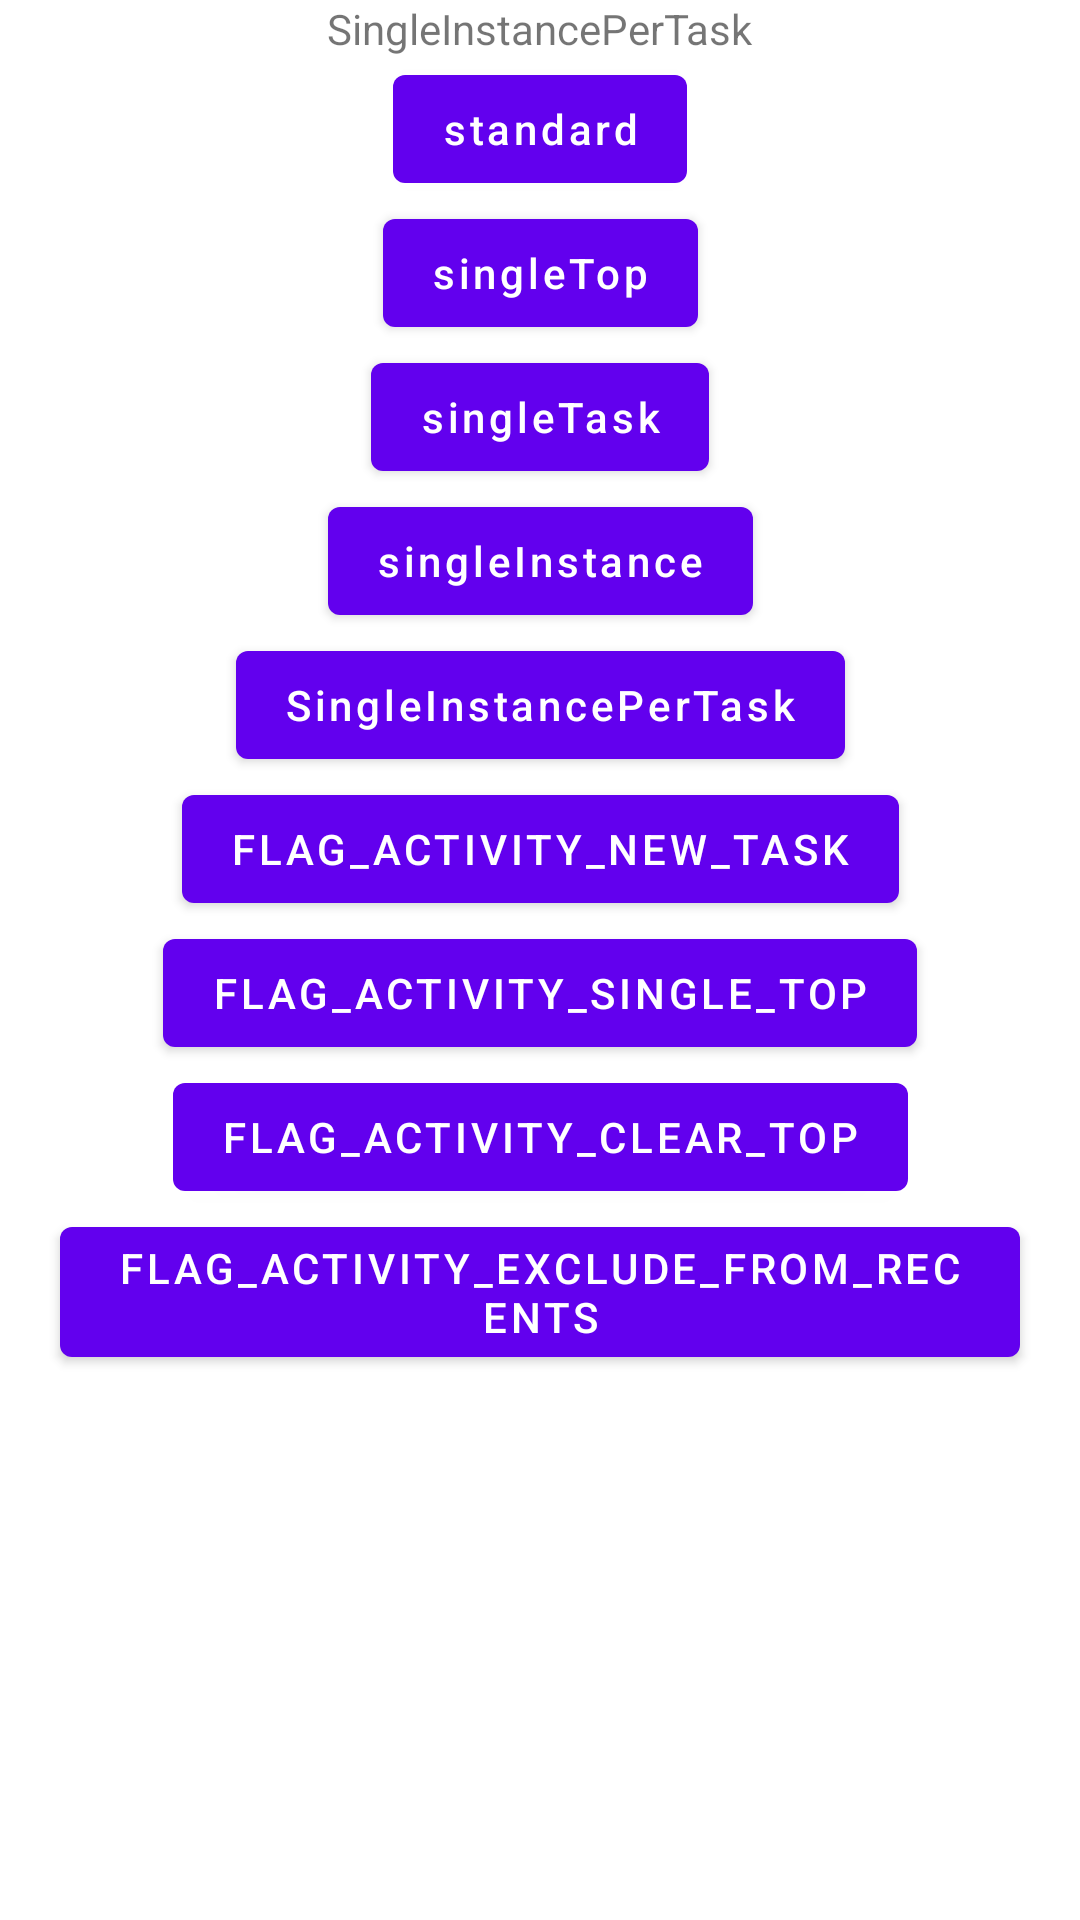

The Android layout XML behind this screen, and the referenced resources:
<!-- AndroidManifest.xml: application theme Theme.TdyTest -->
<!-- res/layout/activity_lauchmode.xml -->
<?xml version="1.0" encoding="utf-8"?>
<androidx.constraintlayout.widget.ConstraintLayout xmlns:android="http://schemas.android.com/apk/res/android"
    xmlns:app="http://schemas.android.com/apk/res-auto"
    xmlns:tools="http://schemas.android.com/tools"
    android:layout_width="match_parent"
    android:layout_height="match_parent"
    tools:context=".activity.LaunchModeActivity">

    <TextView
        android:id="@+id/tv_info"
        android:layout_width="wrap_content"
        android:layout_height="wrap_content"
        android:text="SingleInstancePerTask"
        app:layout_constraintLeft_toLeftOf="parent"
        app:layout_constraintRight_toRightOf="parent"
        app:layout_constraintTop_toTopOf="parent" />
    <Button
        android:id="@+id/btn_standard"
        android:layout_width="wrap_content"
        android:layout_height="wrap_content"
        android:text="standard"
        android:textAllCaps="false"
        app:layout_constraintEnd_toEndOf="parent"
        app:layout_constraintStart_toStartOf="parent"
        app:layout_constraintTop_toBottomOf="@+id/tv_info" />
    <Button
        android:id="@+id/btn_singleTop"
        android:layout_width="wrap_content"
        android:layout_height="wrap_content"
        android:text="singleTop"
        android:textAllCaps="false"
        app:layout_constraintEnd_toEndOf="parent"
        app:layout_constraintStart_toStartOf="parent"
        app:layout_constraintTop_toBottomOf="@+id/btn_standard" />
    <Button
        android:id="@+id/btn_singleTask"
        android:layout_width="wrap_content"
        android:layout_height="wrap_content"
        android:text="singleTask"
        android:textAllCaps="false"
        app:layout_constraintEnd_toEndOf="parent"
        app:layout_constraintStart_toStartOf="parent"
        app:layout_constraintTop_toBottomOf="@+id/btn_singleTop" />

    <Button
        android:id="@+id/btn_singleInstance"
        android:layout_width="wrap_content"
        android:layout_height="wrap_content"
        android:textAllCaps="false"
        android:text="singleInstance"
        app:layout_constraintEnd_toEndOf="parent"
        app:layout_constraintStart_toStartOf="parent"
        app:layout_constraintTop_toBottomOf="@+id/btn_singleTask" />
    <Button
        android:id="@+id/btn_singleInstancePerTask"
        android:layout_width="wrap_content"
        android:layout_height="wrap_content"
        android:textAllCaps="false"
        android:text="SingleInstancePerTask"
        app:layout_constraintEnd_toEndOf="parent"
        app:layout_constraintStart_toStartOf="parent"
        app:layout_constraintTop_toBottomOf="@+id/btn_singleInstance" />

    <Button
        android:id="@+id/btn_FLAG_ACTIVITY_NEW_TASK"
        android:layout_width="wrap_content"
        android:layout_height="wrap_content"
        android:textAllCaps="false"
        android:text="FLAG_ACTIVITY_NEW_TASK"
        app:layout_constraintEnd_toEndOf="parent"
        app:layout_constraintStart_toStartOf="parent"
        app:layout_constraintTop_toBottomOf="@+id/btn_singleInstancePerTask" />
    <Button
        android:id="@+id/btn_FLAG_ACTIVITY_SINGLE_TOP"
        android:layout_width="wrap_content"
        android:layout_height="wrap_content"
        android:textAllCaps="false"
        android:text="FLAG_ACTIVITY_SINGLE_TOP"
        app:layout_constraintEnd_toEndOf="parent"
        app:layout_constraintStart_toStartOf="parent"
        app:layout_constraintTop_toBottomOf="@+id/btn_FLAG_ACTIVITY_NEW_TASK" />
    <Button
        android:id="@+id/btn_FLAG_ACTIVITY_CLEAR_TOP"
        android:layout_width="wrap_content"
        android:layout_height="wrap_content"
        android:textAllCaps="false"
        android:text="FLAG_ACTIVITY_CLEAR_TOP"
        app:layout_constraintEnd_toEndOf="parent"
        app:layout_constraintStart_toStartOf="parent"
        app:layout_constraintTop_toBottomOf="@+id/btn_FLAG_ACTIVITY_SINGLE_TOP" />
    <Button
        android:id="@+id/btn_FLAG_ACTIVITY_EXCLUDE_FROM_RECENTS"
        android:layout_width="wrap_content"
        android:layout_height="wrap_content"
        android:textAllCaps="false"
        android:text="FLAG_ACTIVITY_EXCLUDE_FROM_RECENTS"
        app:layout_constraintEnd_toEndOf="parent"
        app:layout_constraintStart_toStartOf="parent"
        app:layout_constraintTop_toBottomOf="@+id/btn_FLAG_ACTIVITY_CLEAR_TOP" />

</androidx.constraintlayout.widget.ConstraintLayout>
<!-- resources referenced by this layout -->
<resources>
  <style name="Theme.TdyTest" parent="Theme.MaterialComponents.DayNight.DarkActionBar">
          
          <item name="colorPrimary">@color/purple_500</item>
          <item name="colorPrimaryVariant">@color/purple_700</item>
          <item name="colorOnPrimary">@color/white</item>
          
          <item name="colorSecondary">@color/teal_200</item>
          <item name="colorSecondaryVariant">@color/teal_700</item>
          <item name="colorOnSecondary">@color/black</item>
          
          <item name="android:statusBarColor" tools:targetApi="l">?attr/colorPrimaryVariant</item>
          
      </style>
  <!-- not gathered from this repository: default colours our renderer supplied (Android Studio template values) -->
  <color name="purple_500">#FF6200EE</color>
  <color name="purple_700">#FF3700B3</color>
  <color name="teal_200">#FF03DAC5</color>
  <color name="teal_700">#FF018786</color>
  <color name="black">#FF000000</color>
  <color name="white">#FFFFFFFF</color>
</resources>
